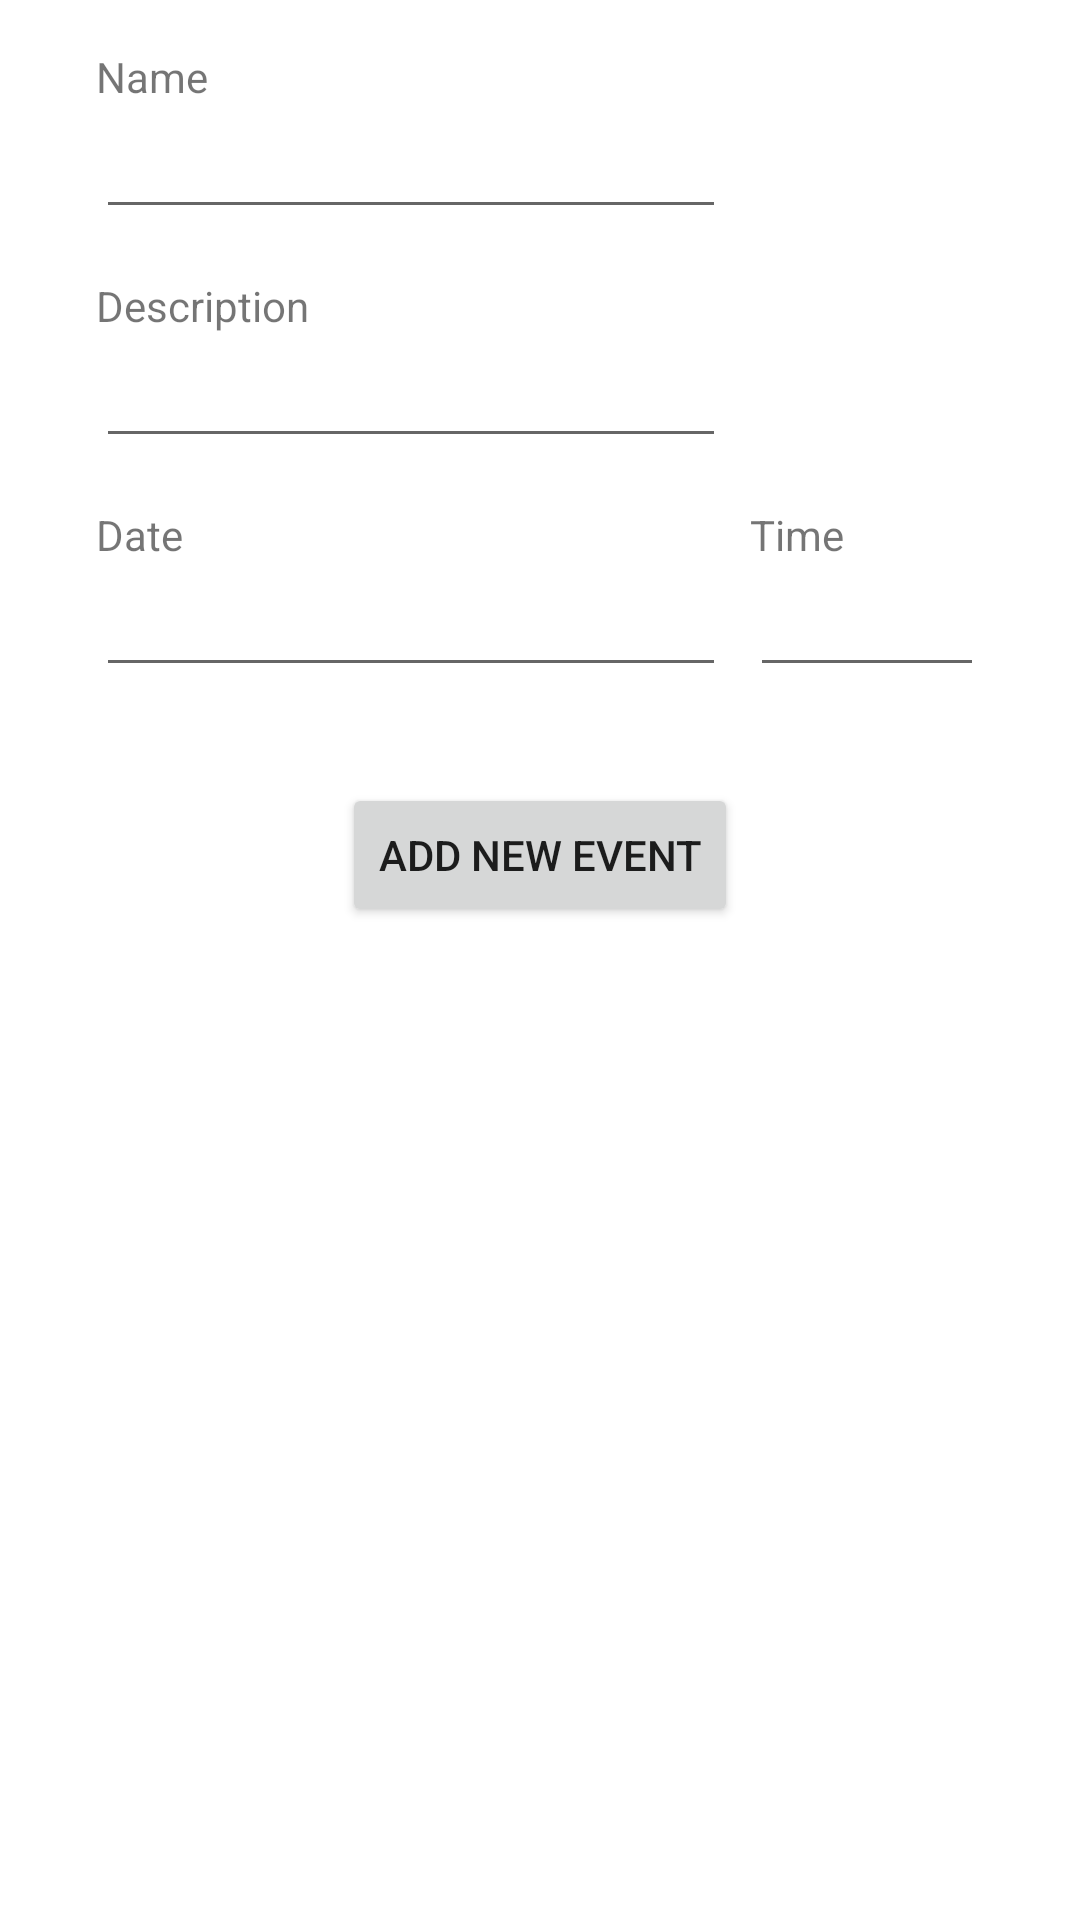

Layout XML and referenced resources for this Android screen:
<!-- AndroidManifest.xml: application theme Theme.EventsManager -->
<!-- res/layout/fragment_new_event.xml -->
<?xml version="1.0" encoding="utf-8"?>
<androidx.constraintlayout.widget.ConstraintLayout xmlns:android="http://schemas.android.com/apk/res/android"
    xmlns:app="http://schemas.android.com/apk/res-auto"
    xmlns:tools="http://schemas.android.com/tools"
    android:layout_width="match_parent"
    android:layout_height="match_parent"
    tools:context=".fragments.NewEventFragment">

    <TextView
        android:id="@+id/tv_name_new_event"
        android:layout_width="wrap_content"
        android:layout_height="wrap_content"
        android:layout_marginStart="32dp"
        android:layout_marginTop="16dp"
        android:text="Name"
        app:layout_constraintStart_toStartOf="parent"
        app:layout_constraintTop_toTopOf="parent" />

    <EditText
        android:id="@+id/et_name_new_fragment"
        android:layout_width="wrap_content"
        android:layout_height="wrap_content"
        android:ems="10"
        android:inputType="textPersonName"
        app:layout_constraintStart_toStartOf="@+id/tv_name_new_event"
        app:layout_constraintTop_toBottomOf="@+id/tv_name_new_event" />

    <TextView
        android:id="@+id/tv_description_new_event"
        android:layout_width="wrap_content"
        android:layout_height="wrap_content"
        android:layout_marginTop="16dp"
        android:text="Description"
        app:layout_constraintStart_toStartOf="@+id/et_name_new_fragment"
        app:layout_constraintTop_toBottomOf="@+id/et_name_new_fragment" />

    <EditText
        android:id="@+id/et_description_new_event"
        android:layout_width="wrap_content"
        android:layout_height="wrap_content"
        android:ems="10"
        android:inputType="textPersonName"
        app:layout_constraintStart_toStartOf="@+id/tv_description_new_event"
        app:layout_constraintTop_toBottomOf="@+id/tv_description_new_event" />

    <TextView
        android:id="@+id/tv_date_new_event"
        android:layout_width="wrap_content"
        android:layout_height="wrap_content"
        android:layout_marginTop="16dp"
        android:text="Date"
        app:layout_constraintStart_toStartOf="@+id/et_description_new_event"
        app:layout_constraintTop_toBottomOf="@+id/et_description_new_event" />

    <EditText
        android:id="@+id/et_date_new_event"
        android:layout_width="wrap_content"
        android:layout_height="wrap_content"
        android:ems="10"
        android:focusable="false"
        android:drawableEnd="@drawable/ic_baseline_calendar_today_24"
        app:layout_constraintStart_toStartOf="@+id/tv_date_new_event"
        app:layout_constraintTop_toBottomOf="@+id/tv_date_new_event" />

    <TextView
        android:id="@+id/tv_time_new_event"
        android:layout_width="wrap_content"
        android:layout_height="wrap_content"
        android:layout_marginStart="8dp"
        android:text="Time"
        app:layout_constraintStart_toEndOf="@+id/et_date_new_event"
        app:layout_constraintTop_toTopOf="@+id/tv_date_new_event" />

    <EditText
        android:id="@+id/et_time_new_event"
        android:layout_width="0dp"
        android:layout_height="wrap_content"
        android:layout_marginStart="8dp"
        android:layout_marginEnd="32dp"
        android:drawableEnd="@drawable/ic_baseline_access_time_24"
        android:ems="10"
        android:focusable="false"
        app:layout_constraintEnd_toEndOf="parent"
        app:layout_constraintStart_toEndOf="@+id/et_date_new_event"
        app:layout_constraintTop_toBottomOf="@+id/tv_time_new_event" />

    <Button
        android:id="@+id/btn_validate_new_event"
        android:layout_width="wrap_content"
        android:layout_height="wrap_content"
        android:layout_marginTop="32dp"
        android:text="Add new event"
        app:layout_constraintEnd_toEndOf="parent"
        app:layout_constraintStart_toStartOf="parent"
        app:layout_constraintTop_toBottomOf="@+id/et_date_new_event" />
</androidx.constraintlayout.widget.ConstraintLayout>
<!-- resources referenced by this layout -->
<resources>
  <style name="Theme.EventsManager" parent="Theme.MaterialComponents.DayNight.NoActionBar">
          
          <item name="colorPrimary">@color/brown</item>
          <item name="colorPrimaryVariant">@color/brown</item>
          <item name="colorOnPrimary">@color/white</item>
          
          <item name="colorSecondary">@color/green</item>
          <item name="colorSecondaryVariant">@color/red</item>
          <item name="colorOnSecondary">@color/black</item>
          
          <item name="android:statusBarColor" tools:targetApi="l">?attr/colorPrimaryVariant</item>
          
      </style>
  <color name="brown">#FFD180</color>
  <color name="white">#FFFFFFFF</color>
  <color name="green">#F4FF81</color>
  <color name="red">#FF9E80</color>
  <color name="black">#FF000000</color>
</resources>
